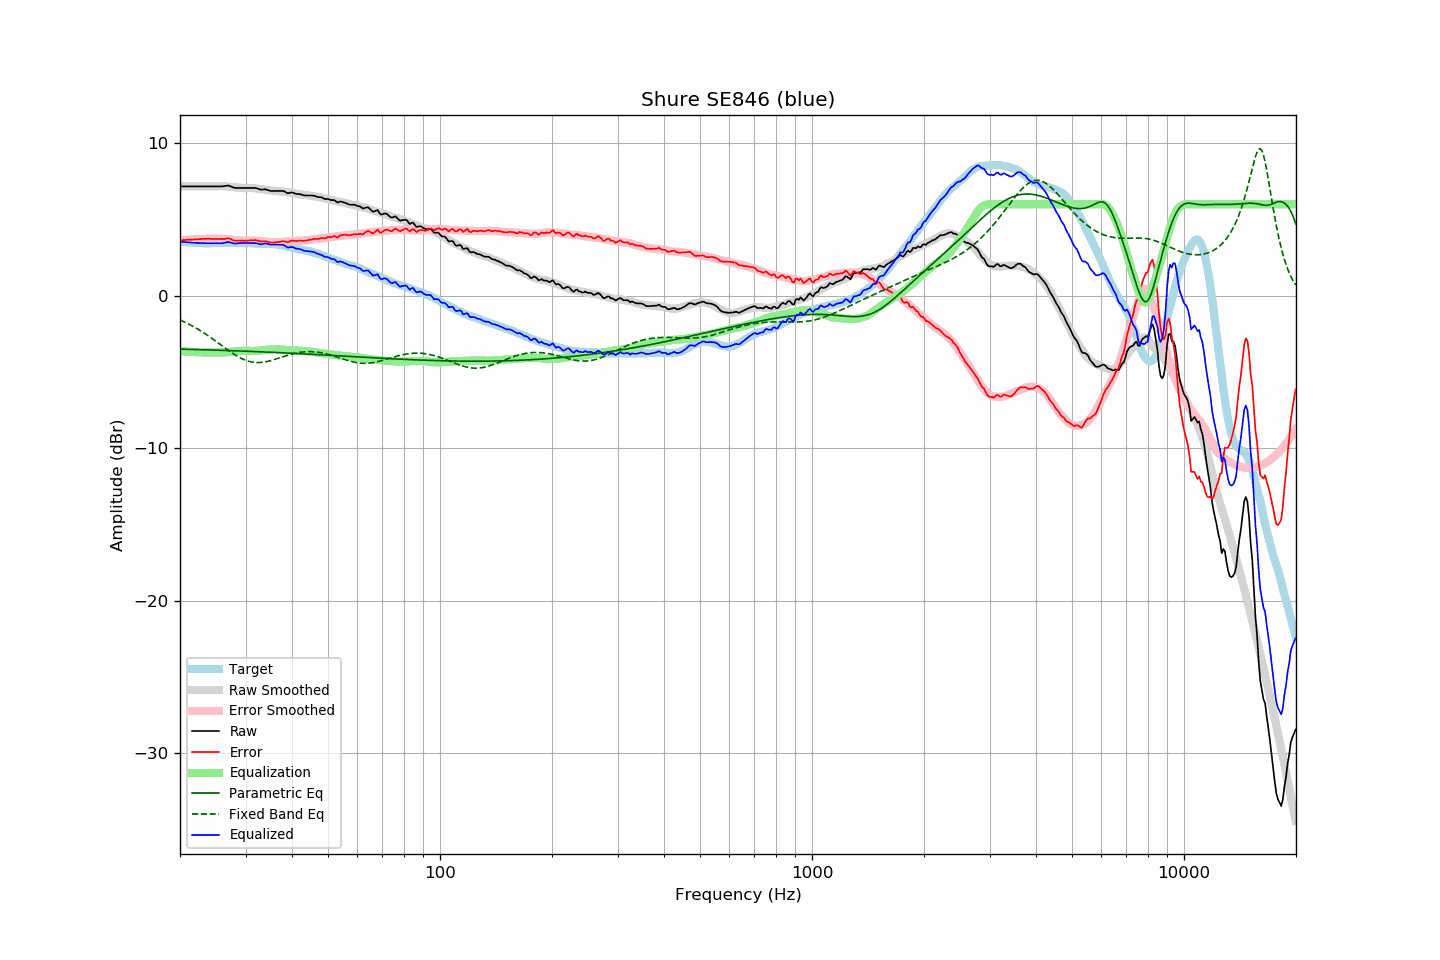

Data behind this chart, as committed beside it:
frequency, raw, error, smoothed, error_smoothed, equalization, parametric_eq, fixed_band_eq, equalized_raw, equalized_smoothed, target
20.00, 7.17, 3.63, 7.17, 3.62, -3.62, -3.50, -1.59, 3.54, 3.54, 3.54
20.20, 7.17, 3.64, 7.17, 3.63, -3.63, -3.50, -1.64, 3.53, 3.53, 3.53
20.40, 7.17, 3.65, 7.17, 3.64, -3.64, -3.50, -1.68, 3.52, 3.52, 3.52
20.61, 7.17, 3.65, 7.17, 3.65, -3.65, -3.51, -1.73, 3.51, 3.51, 3.52
20.81, 7.17, 3.67, 7.17, 3.66, -3.66, -3.51, -1.78, 3.51, 3.51, 3.50
21.02, 7.17, 3.67, 7.17, 3.67, -3.67, -3.51, -1.84, 3.50, 3.50, 3.50
21.23, 7.17, 3.68, 7.17, 3.68, -3.68, -3.51, -1.89, 3.49, 3.49, 3.49
21.44, 7.17, 3.67, 7.17, 3.68, -3.68, -3.52, -1.95, 3.48, 3.48, 3.50
21.66, 7.17, 3.68, 7.17, 3.69, -3.69, -3.52, -2.00, 3.48, 3.48, 3.49
21.87, 7.17, 3.69, 7.17, 3.70, -3.70, -3.52, -2.06, 3.47, 3.47, 3.48
22.09, 7.17, 3.70, 7.17, 3.70, -3.70, -3.53, -2.12, 3.47, 3.47, 3.47
22.31, 7.17, 3.70, 7.17, 3.71, -3.71, -3.53, -2.18, 3.46, 3.46, 3.47
22.54, 7.17, 3.71, 7.17, 3.71, -3.71, -3.53, -2.25, 3.46, 3.46, 3.46
22.76, 7.17, 3.71, 7.17, 3.71, -3.71, -3.54, -2.31, 3.45, 3.45, 3.45
22.99, 7.17, 3.72, 7.17, 3.72, -3.72, -3.54, -2.38, 3.45, 3.45, 3.44
23.22, 7.17, 3.73, 7.17, 3.72, -3.72, -3.54, -2.45, 3.45, 3.45, 3.43
23.45, 7.17, 3.72, 7.17, 3.72, -3.72, -3.55, -2.51, 3.44, 3.44, 3.44
23.69, 7.17, 3.73, 7.16, 3.72, -3.72, -3.55, -2.59, 3.44, 3.44, 3.43
23.92, 7.17, 3.73, 7.16, 3.72, -3.72, -3.55, -2.66, 3.44, 3.44, 3.43
24.16, 7.17, 3.73, 7.16, 3.72, -3.72, -3.56, -2.73, 3.44, 3.44, 3.44
24.40, 7.17, 3.72, 7.16, 3.72, -3.72, -3.56, -2.81, 3.44, 3.44, 3.45
24.65, 7.17, 3.72, 7.17, 3.73, -3.73, -3.56, -2.88, 3.44, 3.44, 3.45
24.89, 7.17, 3.72, 7.17, 3.73, -3.73, -3.57, -2.96, 3.44, 3.45, 3.45
25.14, 7.17, 3.72, 7.18, 3.73, -3.73, -3.57, -3.03, 3.43, 3.45, 3.45
25.39, 7.17, 3.72, 7.18, 3.73, -3.73, -3.57, -3.11, 3.43, 3.45, 3.45
25.65, 7.17, 3.72, 7.18, 3.73, -3.73, -3.58, -3.19, 3.44, 3.45, 3.45
25.91, 7.17, 3.71, 7.18, 3.73, -3.73, -3.58, -3.27, 3.44, 3.46, 3.46
26.16, 7.18, 3.71, 7.18, 3.72, -3.72, -3.58, -3.35, 3.46, 3.46, 3.46
26.43, 7.20, 3.73, 7.17, 3.71, -3.71, -3.59, -3.42, 3.48, 3.46, 3.46
26.69, 7.21, 3.74, 7.17, 3.71, -3.71, -3.59, -3.50, 3.50, 3.46, 3.46
26.96, 7.23, 3.76, 7.16, 3.70, -3.70, -3.59, -3.58, 3.53, 3.46, 3.46
27.23, 7.19, 3.73, 7.15, 3.69, -3.69, -3.60, -3.65, 3.50, 3.46, 3.46
27.50, 7.15, 3.69, 7.14, 3.67, -3.67, -3.60, -3.72, 3.47, 3.46, 3.46
27.77, 7.11, 3.64, 7.13, 3.66, -3.66, -3.60, -3.79, 3.44, 3.46, 3.47
28.05, 7.07, 3.60, 7.11, 3.65, -3.65, -3.61, -3.86, 3.42, 3.46, 3.47
28.33, 7.07, 3.61, 7.10, 3.64, -3.64, -3.61, -3.93, 3.43, 3.46, 3.46
28.62, 7.07, 3.61, 7.09, 3.63, -3.63, -3.62, -3.99, 3.44, 3.46, 3.45
28.90, 7.07, 3.60, 7.08, 3.62, -3.62, -3.62, -4.05, 3.45, 3.46, 3.46
29.19, 7.07, 3.60, 7.08, 3.61, -3.61, -3.62, -4.10, 3.45, 3.46, 3.46
29.48, 7.07, 3.61, 7.07, 3.61, -3.61, -3.63, -4.15, 3.46, 3.46, 3.46
29.78, 7.07, 3.61, 7.07, 3.61, -3.61, -3.63, -4.20, 3.46, 3.46, 3.46
30.08, 7.07, 3.60, 7.06, 3.61, -3.61, -3.64, -4.24, 3.46, 3.45, 3.47
30.38, 7.07, 3.61, 7.06, 3.61, -3.61, -3.64, -4.28, 3.46, 3.45, 3.46
30.68, 7.07, 3.62, 7.06, 3.61, -3.61, -3.64, -4.31, 3.45, 3.44, 3.44
30.99, 7.07, 3.62, 7.06, 3.62, -3.62, -3.65, -4.33, 3.45, 3.44, 3.44
31.30, 7.07, 3.64, 7.05, 3.62, -3.62, -3.65, -4.35, 3.45, 3.43, 3.43
31.61, 7.07, 3.64, 7.05, 3.62, -3.62, -3.66, -4.37, 3.45, 3.43, 3.43
31.93, 7.07, 3.65, 7.04, 3.61, -3.61, -3.66, -4.38, 3.45, 3.42, 3.42
32.24, 7.04, 3.62, 7.02, 3.61, -3.61, -3.67, -4.38, 3.43, 3.42, 3.41
32.57, 7.00, 3.59, 7.01, 3.60, -3.60, -3.67, -4.38, 3.40, 3.41, 3.40
32.89, 6.96, 3.56, 6.99, 3.59, -3.59, -3.67, -4.38, 3.37, 3.41, 3.40
33.22, 6.96, 3.56, 6.98, 3.57, -3.57, -3.68, -4.37, 3.38, 3.40, 3.40
33.55, 6.97, 3.57, 6.96, 3.56, -3.56, -3.68, -4.35, 3.41, 3.40, 3.39
33.89, 6.98, 3.57, 6.94, 3.55, -3.55, -3.69, -4.34, 3.43, 3.40, 3.40
34.23, 6.95, 3.56, 6.93, 3.53, -3.53, -3.69, -4.32, 3.41, 3.39, 3.39
34.57, 6.92, 3.53, 6.92, 3.53, -3.53, -3.70, -4.29, 3.39, 3.39, 3.39
34.92, 6.88, 3.49, 6.91, 3.52, -3.52, -3.70, -4.26, 3.35, 3.39, 3.38
35.27, 6.87, 3.48, 6.90, 3.52, -3.52, -3.71, -4.23, 3.35, 3.38, 3.39
35.62, 6.87, 3.49, 6.89, 3.51, -3.51, -3.71, -4.20, 3.35, 3.37, 3.38
35.97, 6.87, 3.49, 6.88, 3.51, -3.51, -3.72, -4.17, 3.36, 3.37, 3.37
... 635 more rows
